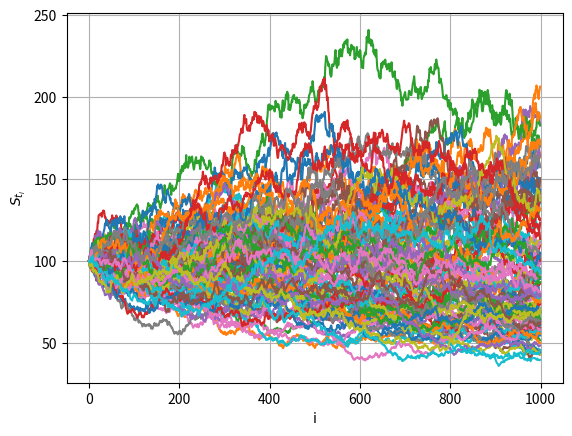
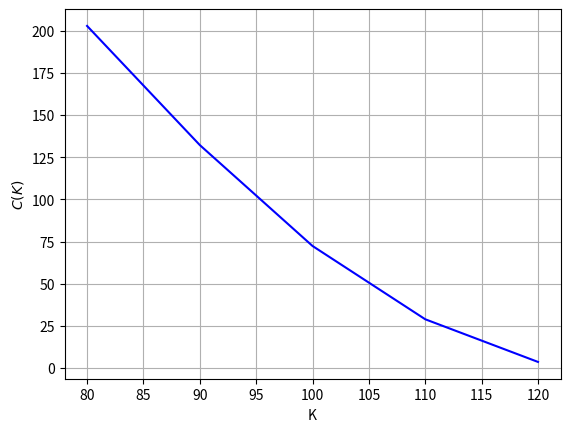

Write the Python code that produced these figures, in order.
import numpy
from matplotlib import pyplot


def expected_value(scholes, k, r, t):
    plus = numpy.vectorize(lambda x: max(x, 0.))
    big_sigma = plus((scholes[len(scholes)-1, :] - k)).sum()
    return numpy.exp(-r*t) * big_sigma / scholes.shape[0]


def black_scholes(s_zero, r, s, dt, bt):
    return s_zero * numpy.array([[numpy.exp((r - 0.5*s**2)*(t*dt) + w*s) for t, w in enumerate(path)] for path in bt])


if __name__ == '__main__':
    n, m = 100, 1000

    total_time = 1.

    w_t = numpy.random.normal(loc=0., scale=(total_time/m)**0.5, size=(n, m))
    w_t[:,0] = 0.
    w_t = numpy.cumsum(w_t, axis=1)

    s_t = black_scholes(s_zero=100, r=0.05, s=0.4, dt=total_time/m, bt=w_t)

    fig1, ax1 = pyplot.subplots()

    for s in s_t:
        ax1.plot(s)

    ax1.set(xlabel='i', ylabel='$S_{t_i}$')
    ax1.grid()

    fig1.savefig('scholes.pdf')

    fig2, ax2 = pyplot.subplots()

    k = numpy.linspace(start=80, stop=120, num=5)

    c = [expected_value(scholes=s_t, k=i, r=0.05, t=total_time) for i in k]

    ax2.plot(k, c, 'b')

    ax2.set(xlabel='K', ylabel='$C(K)$')
    ax2.grid()

    fig2.savefig('monte_carlo.pdf')

    pyplot.show()
